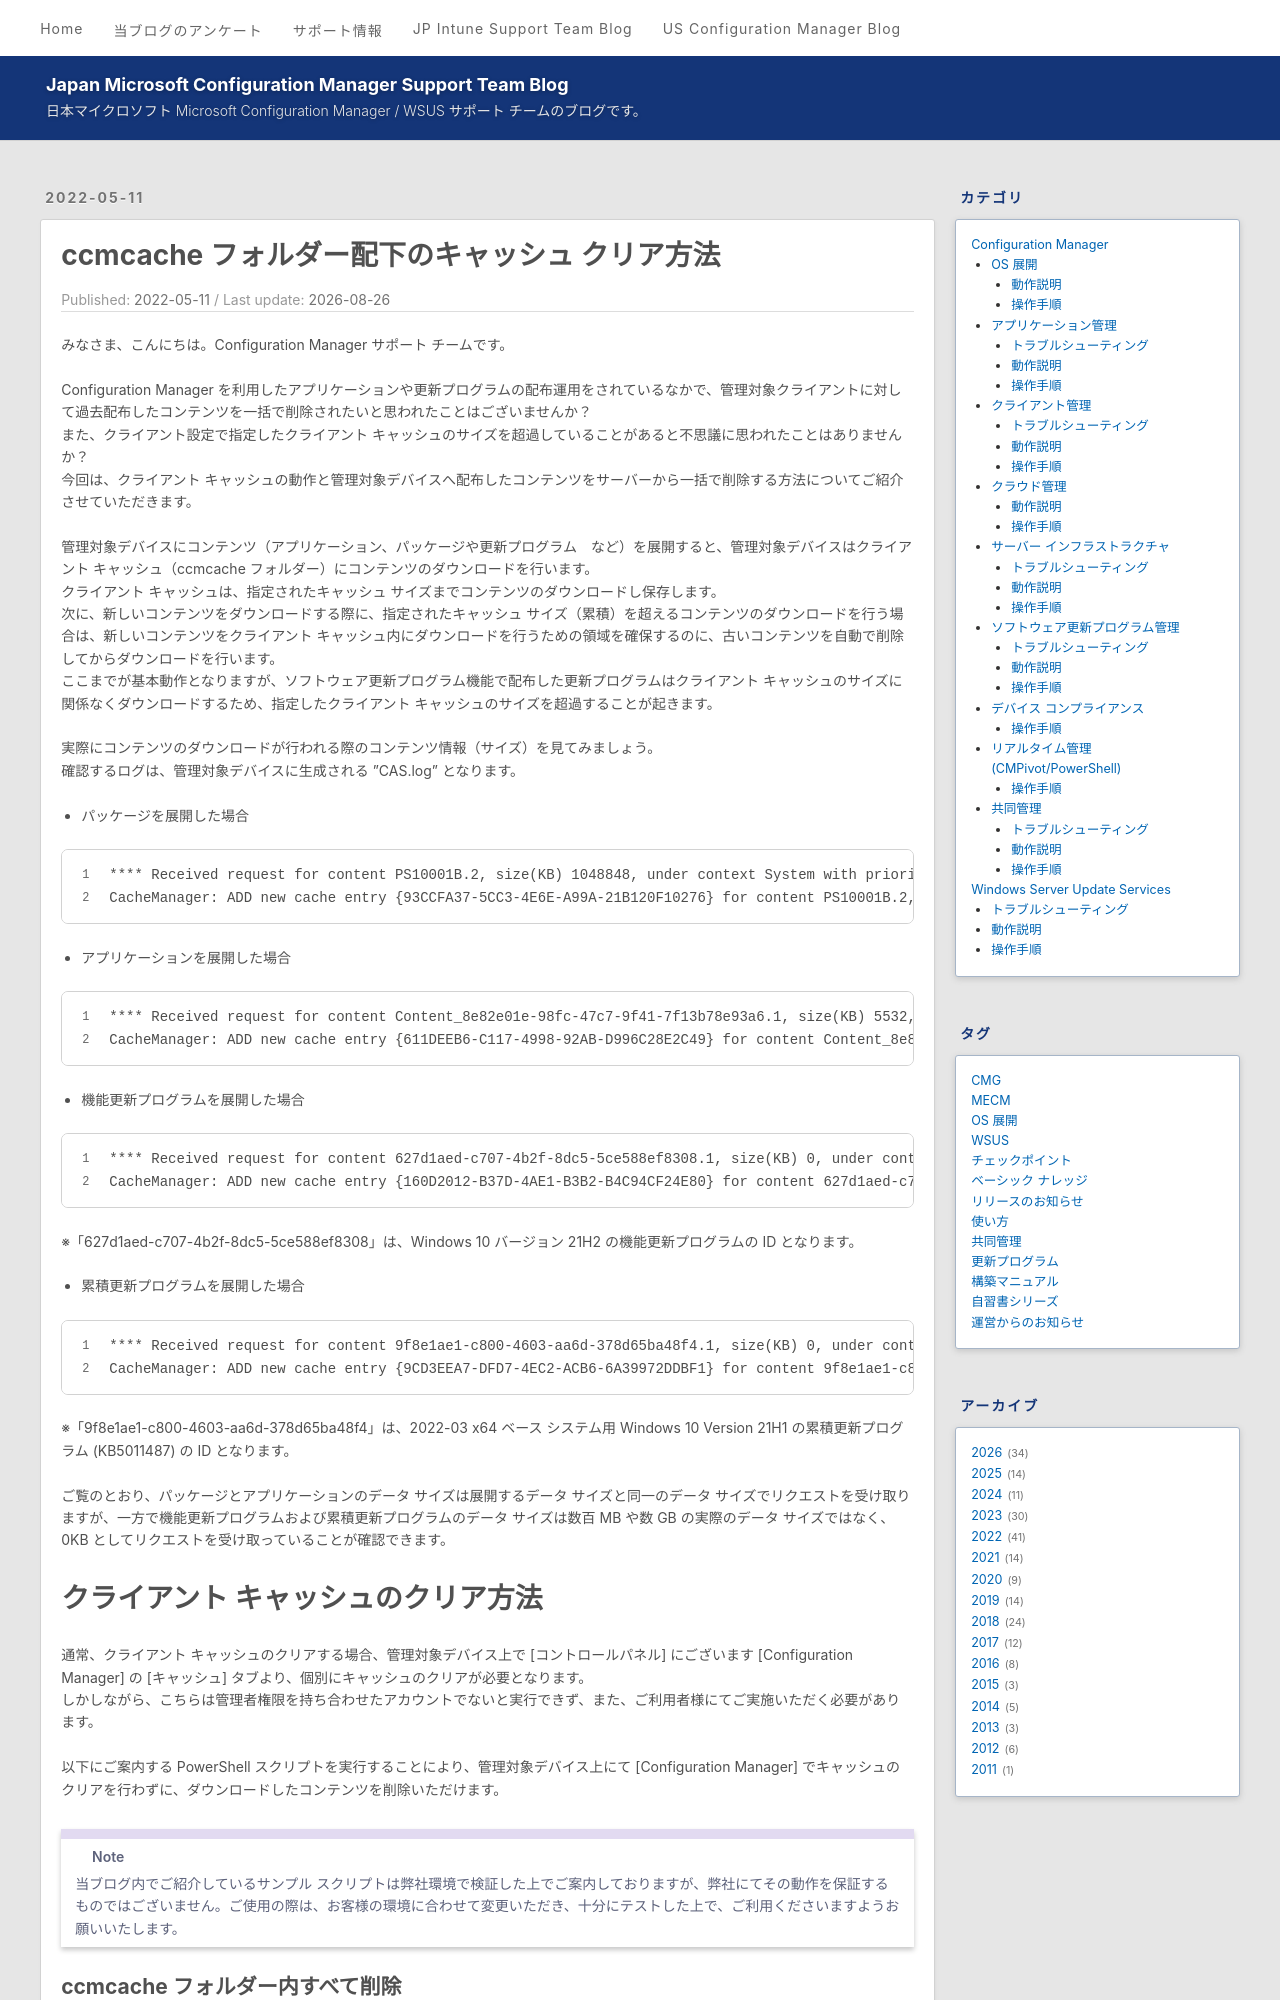

repository: jpmem/blog · page: mecm/20220511_01/index.html · generator: jekyll

---
title: ccmcache フォルダー配下のキャッシュ クリア方法
date: 2022-05-11
lastupdate: 2026-08-26
categories:
  - [Configuration Manager, クライアント管理, 操作手順]
tags:
  - MECM
---

みなさま、こんにちは。Configuration Manager サポート チームです。

Configuration Manager を利用したアプリケーションや更新プログラムの配布運用をされているなかで、管理対象クライアントに対して過去配布したコンテンツを一括で削除されたいと思われたことはございませんか？  
また、クライアント設定で指定したクライアント キャッシュのサイズを超過していることがあると不思議に思われたことはありませんか？  
今回は、クライアント キャッシュの動作と管理対象デバイスへ配布したコンテンツをサーバーから一括で削除する方法についてご紹介させていただきます。
